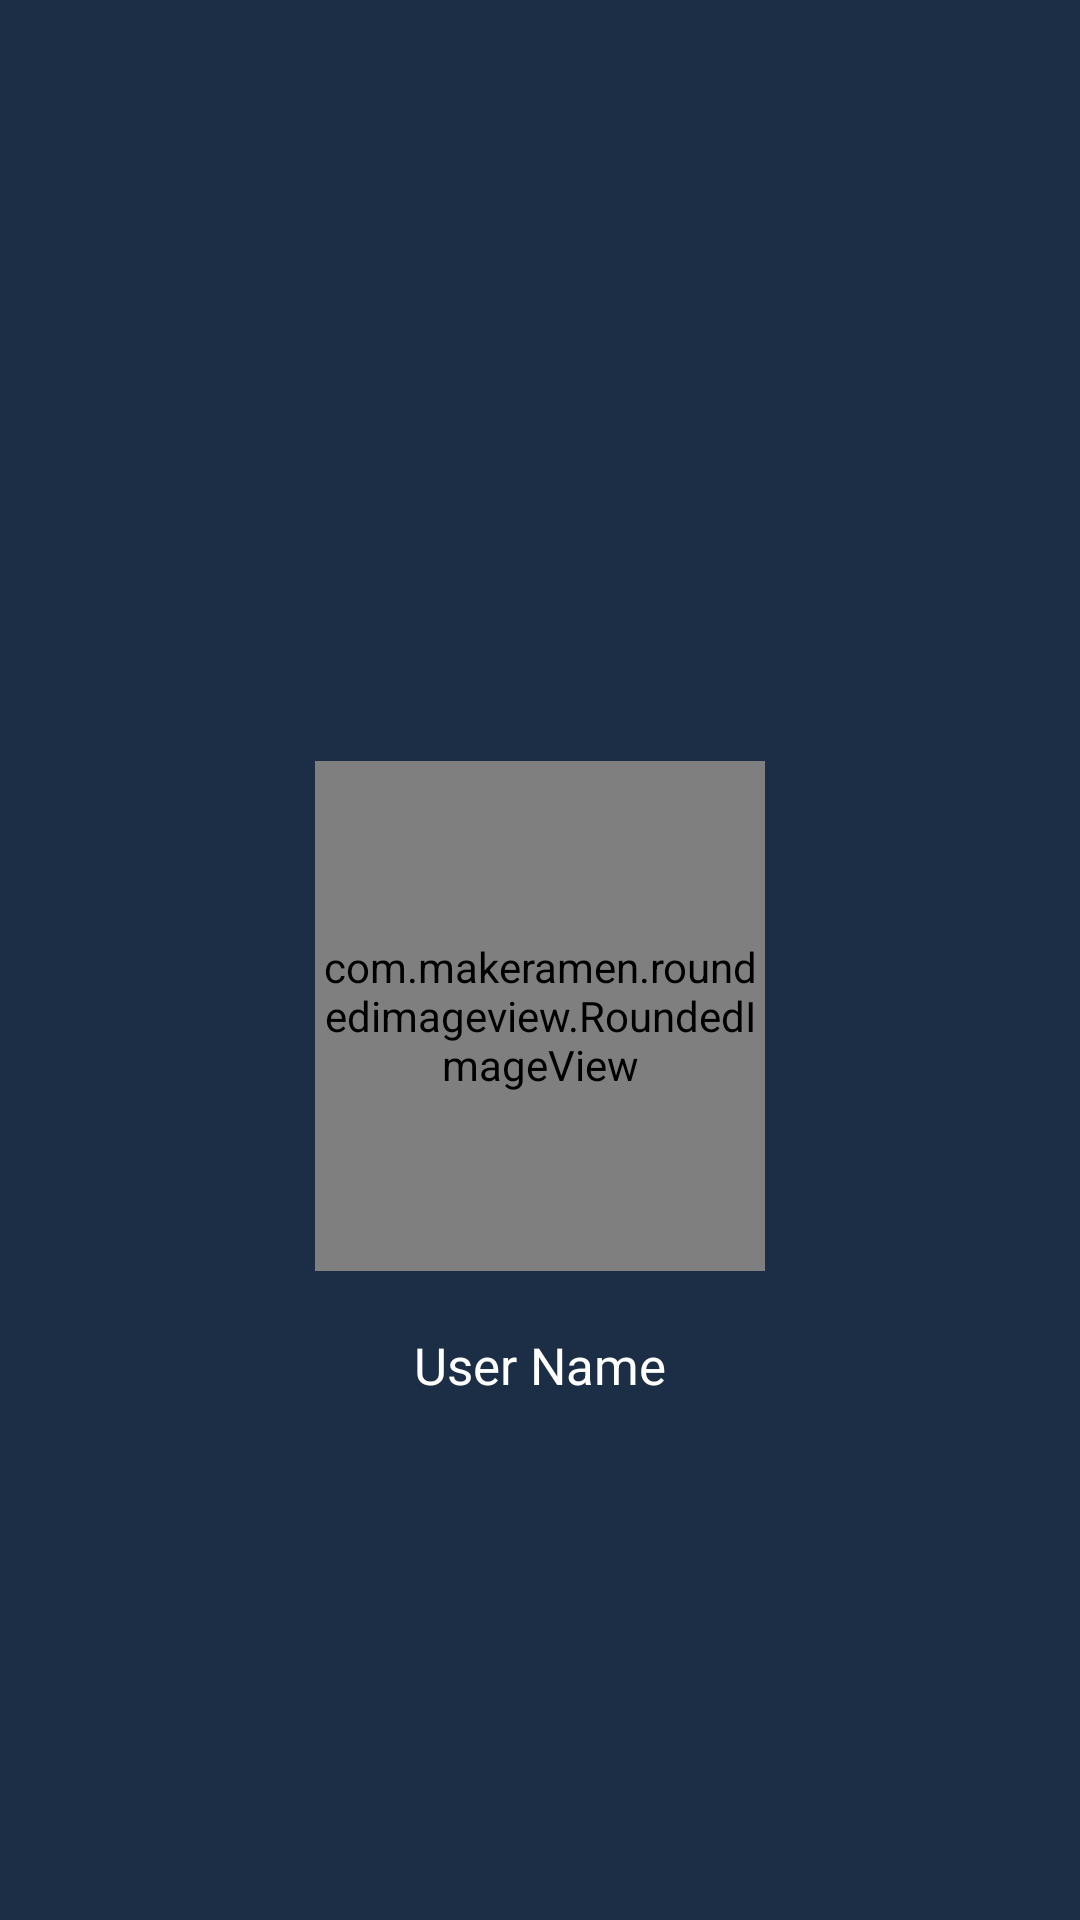

Produce the Android XML layout that renders to this screen, including the resource entries it uses.
<!-- AndroidManifest.xml: application theme Theme.WayVistaAnAndroidApplication -->
<!-- res/layout/heading.xml -->
<?xml version="1.0" encoding="utf-8"?>
<RelativeLayout xmlns:android="http://schemas.android.com/apk/res/android"
    xmlns:app="http://schemas.android.com/apk/res-auto"
    android:layout_width="match_parent"
    android:layout_height="350dp"
    android:background="@color/primary"
    android:gravity="center"
    android:padding="12dp"
    android:theme="@style/ThemeOverlay.AppCompat.Dark">

    <com.makeramen.roundedimageview.RoundedImageView
        android:id="@+id/userImg"
        android:layout_width="150dp"
        android:layout_height="170dp"
        android:layout_centerHorizontal="true"
        android:layout_marginTop="80dp"
        android:scaleType="centerCrop"
        app:riv_corner_radius="20dp" />

    <TextView
        android:id="@+id/userName"
        android:layout_width="match_parent"
        android:layout_height="wrap_content"
        android:layout_below="@id/userImg"
        android:layout_marginTop="20dp"
        android:text="User Name"
        android:textAlignment="center"
        android:textColor="@color/white"
        android:textSize="17sp" />


</RelativeLayout>
<!-- resources referenced by this layout -->
<resources>
  <color name="primary">#1C2E46</color>
  <color name="white">#FFFFFF</color>
  <style name="Theme.WayVistaAnAndroidApplication" parent="Base.Theme.WayVistaAnAndroidApplication">
          <item name="fontFamily">@font/lemonada</item>
      </style>
  <style name="Base.Theme.WayVistaAnAndroidApplication" parent="Theme.MaterialComponents.DayNight.NoActionBar">
          <item name="fontFamily">@font/lemonada</item>
          <item name="android:statusBarColor">@color/primary</item>
          <item name="colorPrimary">@color/primary</item>
      </style>
</resources>
